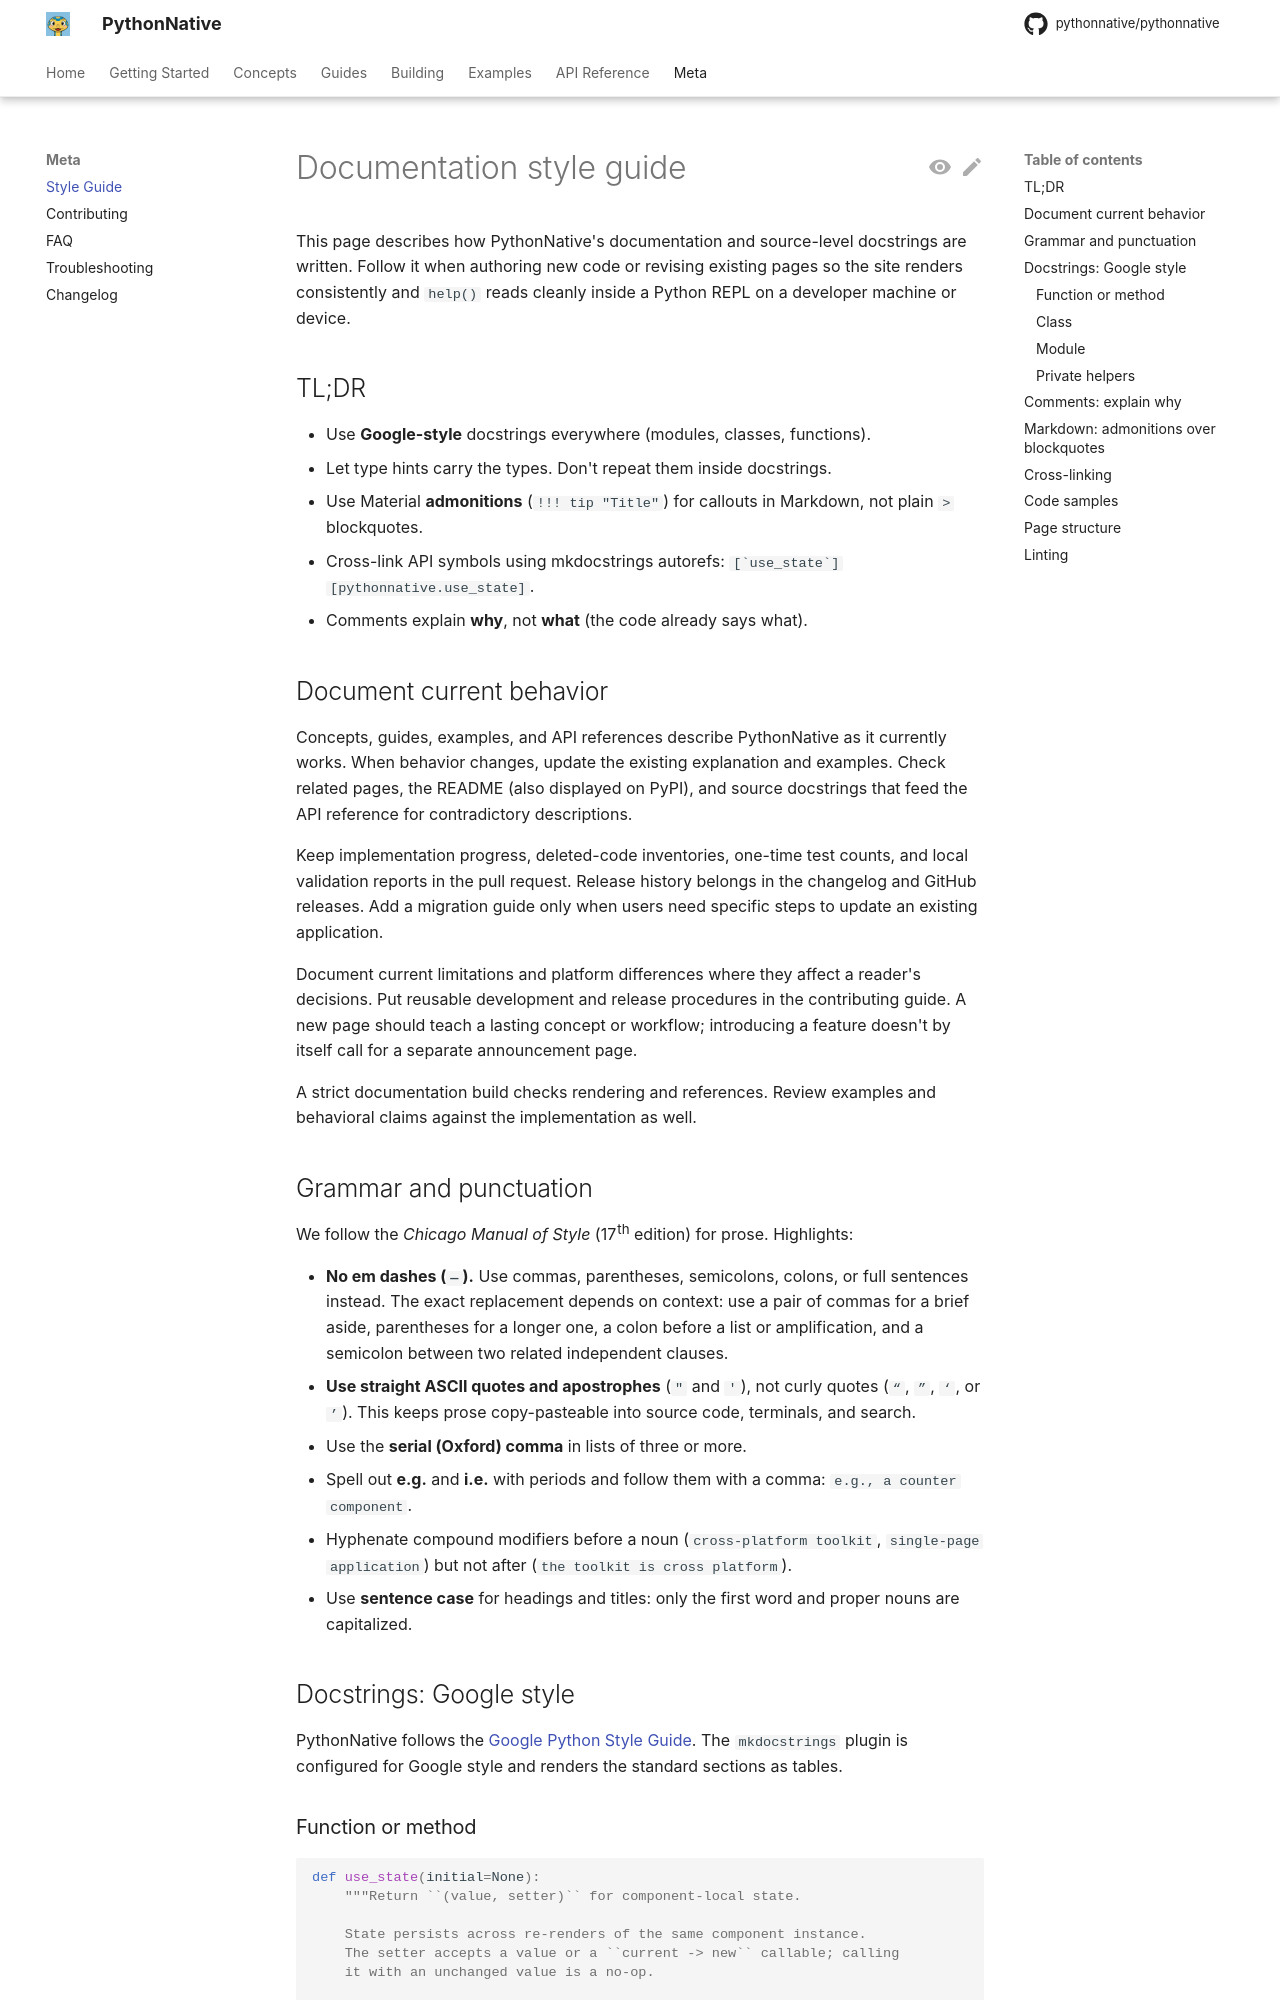

repository: Elevenapple/pythonnative · page: meta/style-guide/index.html · generator: mkdocs

# Documentation style guide

This page describes how PythonNative's documentation and source-level
docstrings are written. Follow it when authoring new code or revising
existing pages so the site renders consistently and `help()` reads
cleanly inside a Python REPL on a developer machine or device.

## TL;DR

- Use **Google-style** docstrings everywhere (modules, classes, functions).
- Let type hints carry the types. Don't repeat them inside docstrings.
- Use Material **admonitions** (`!!! tip "Title"`) for callouts in
  Markdown, not plain `>` blockquotes.
- Cross-link API symbols using mkdocstrings autorefs:
  `` [`use_state`][pythonnative.use_state] ``.
- Comments explain **why**, not **what** (the code already says what).

## Document current behavior

Concepts, guides, examples, and API references describe PythonNative as it
currently works. When behavior changes, update the existing explanation and
examples. Check related pages, the README (also displayed on PyPI), and source
docstrings that feed the API reference for contradictory descriptions.

Keep implementation progress, deleted-code inventories, one-time test counts,
and local validation reports in the pull request. Release history belongs in the
changelog and GitHub releases. Add a migration guide only when users need
specific steps to update an existing application.

Document current limitations and platform differences where they affect a
reader's decisions. Put reusable development and release procedures in the
contributing guide. A new page should teach a lasting concept or workflow;
introducing a feature doesn't by itself call for a separate announcement page.

A strict documentation build checks rendering and references. Review examples
and behavioral claims against the implementation as well.

## Grammar and punctuation

We follow the *Chicago Manual of Style* (17th edition) for prose. Highlights:

- **No em dashes (`—`).** Use commas, parentheses, semicolons, colons, or
  full sentences instead. The exact replacement depends on context: use a
  pair of commas for a brief aside, parentheses for a longer one, a colon
  before a list or amplification, and a semicolon between two related
  independent clauses.
- **Use straight ASCII quotes and apostrophes** (`"` and `'`), not curly
  quotes (`“`, `”`, `‘`, or `’`). This keeps prose copy-pasteable into
  source code, terminals, and search.
- Use the **serial (Oxford) comma** in lists of three or more.
- Spell out **e.g.** and **i.e.** with periods and follow them with a
  comma: `e.g., a counter component`.
- Hyphenate compound modifiers before a noun (`cross-platform toolkit`,
  `single-page application`) but not after (`the toolkit is cross platform`).
- Use **sentence case** for headings and titles: only the first word and
  proper nouns are capitalized.
